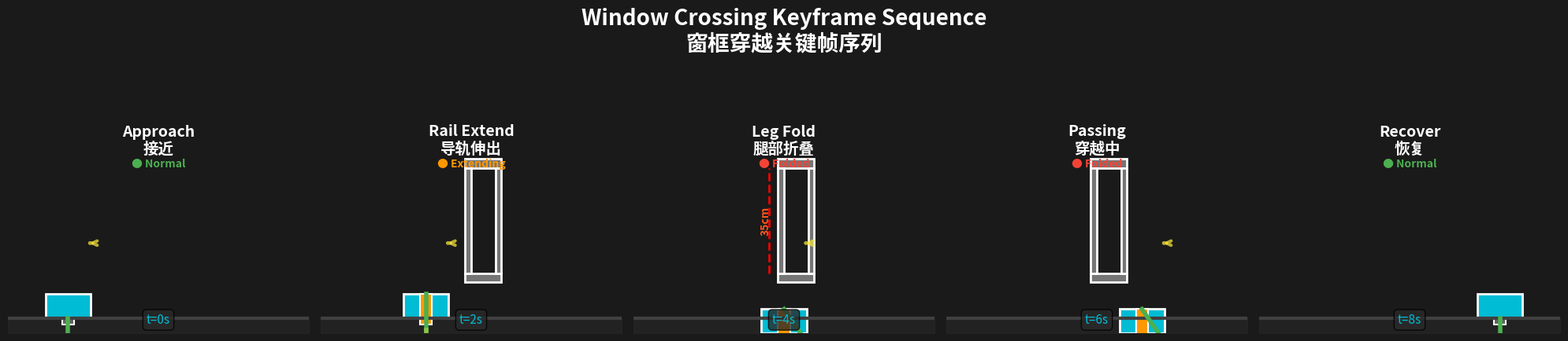

Write Python code to recreate this figure. (Note: this script raises an exception after producing the figure.)
#!/usr/bin/env python3
"""
关键帧序列生成器 - 展示穿越窗框的连续动作
Keyframe Sequence Generator - Shows continuous motion of window crossing
"""

import numpy as np
import matplotlib.pyplot as plt
from matplotlib.patches import Rectangle, Circle, FancyBboxPatch
import os

def draw_robot_pose(ax, x, y, rail_ext, leg_angle, body_height, alpha=1.0):
    """绘制机器人姿态"""
    # 身体
    body_width = 0.15
    body_height_val = 0.08
    body = Rectangle((x - body_width/2, y + body_height), 
                     body_width, body_height_val,
                     facecolor='#00bcd4', edgecolor='#ffffff', 
                     linewidth=2, alpha=alpha)
    ax.add_patch(body)
    
    # 导轨 (简化表示)
    rail_color = '#ff9800' if rail_ext > 0.01 else '#606060'
    rail = Rectangle((x - 0.02, y + body_height - 0.02), 
                    0.04, rail_ext + 0.02,
                    facecolor=rail_color, edgecolor='#ffffff',
                    linewidth=1.5, alpha=alpha)
    ax.add_patch(rail)
    
    # 腿部 (简化为两段)
    leg_x = x
    leg_y = y + body_height + rail_ext
    
    l1 = 0.12  # 大腿
    l2 = 0.12  # 小腿
    
    # 大腿
    knee_x = leg_x + l1 * np.sin(leg_angle)
    knee_y = leg_y - l1 * np.cos(leg_angle)
    ax.plot([leg_x, knee_x], [leg_y, knee_y], 
           color='#4caf50', linewidth=4, alpha=alpha)
    
    # 小腿
    foot_x = knee_x + l2 * np.sin(leg_angle * 1.5)
    foot_y = knee_y - l2 * np.cos(leg_angle * 1.5)
    ax.plot([knee_x, foot_x], [knee_y, foot_y],
           color='#8bc34a', linewidth=4, alpha=alpha)
    
    # 足端
    foot = Circle((foot_x, foot_y), 0.015, 
                 color='#ff5722', alpha=alpha)
    ax.add_patch(foot)

def plot_keyframe_sequence(output_path='../presentation_outputs/keyframe_sequence.png'):
    """生成关键帧序列图"""
    
    fig, axes = plt.subplots(1, 5, figsize=(20, 5), facecolor='#1a1a1a')
    
    # 窗框参数
    window_x = 0.5
    window_y = 0.15
    window_width = 0.08
    window_height = 0.35
    
    # 五个关键帧的参数
    keyframes = [
        {'name': 'Approach\n接近', 'x': 0.2, 'rail': 0.0, 'angle': 0.0, 'height': 0.0, 'time': 't=0s'},
        {'name': 'Rail Extend\n导轨伸出', 'x': 0.35, 'rail': 0.08, 'angle': 0.0, 'height': 0.0, 'time': 't=2s'},
        {'name': 'Leg Fold\n腿部折叠', 'x': 0.5, 'rail': 0.08, 'angle': 0.6, 'height': -0.05, 'time': 't=4s'},
        {'name': 'Passing\n穿越中', 'x': 0.65, 'rail': 0.08, 'angle': 0.6, 'height': -0.05, 'time': 't=6s'},
        {'name': 'Recover\n恢复', 'x': 0.8, 'rail': 0.0, 'angle': 0.0, 'height': 0.0, 'time': 't=8s'},
    ]
    
    for idx, (ax, kf) in enumerate(zip(axes, keyframes)):
        ax.set_facecolor('#1a1a1a')
        
        # 绘制地面
        ax.axhline(y=0, color='#404040', linewidth=3, linestyle='-')
        ax.fill_between([0, 1], 0, -0.05, color='#2a2a2a', alpha=0.5)
        
        # 绘制窗框 (只在中间三帧显示)
        if 1 <= idx <= 3:
            # 窗框上边
            ax.add_patch(Rectangle((window_x - 0.02, window_y + window_height), 
                                  window_width + 0.04, 0.03,
                                  facecolor='#757575', edgecolor='#ffffff', linewidth=2))
            # 窗框下边
            ax.add_patch(Rectangle((window_x - 0.02, window_y - 0.03), 
                                  window_width + 0.04, 0.03,
                                  facecolor='#757575', edgecolor='#ffffff', linewidth=2))
            # 窗框左边
            ax.add_patch(Rectangle((window_x - 0.02, window_y), 
                                  0.02, window_height,
                                  facecolor='#757575', edgecolor='#ffffff', linewidth=2))
            # 窗框右边
            ax.add_patch(Rectangle((window_x + window_width, window_y), 
                                  0.02, window_height,
                                  facecolor='#757575', edgecolor='#ffffff', linewidth=2))
            
            # 标注窗框高度
            if idx == 2:
                ax.plot([window_x - 0.05, window_x - 0.05], 
                       [window_y, window_y + window_height],
                       'r--', linewidth=2)
                ax.text(window_x - 0.08, window_y + window_height/2, 
                       f'{window_height*100:.0f}cm',
                       fontsize=10, color='#ff5722', weight='bold', rotation=90,
                       va='center')
        
        # 绘制机器人
        draw_robot_pose(ax, kf['x'], 0, kf['rail'], kf['angle'], kf['height'])
        
        # 添加运动轨迹箭头
        if idx < len(keyframes) - 1:
            next_kf = keyframes[idx + 1]
            ax.annotate('', xy=(next_kf['x'] - 0.08, 0.25), 
                       xytext=(kf['x'] + 0.08, 0.25),
                       arrowprops=dict(arrowstyle='->', lw=3, 
                                     color='#ffeb3b', alpha=0.7))
        
        # 标题和时间
        ax.text(0.5, 0.92, kf['name'], fontsize=14, color='#ffffff',
               weight='bold', ha='center', transform=ax.transAxes)
        ax.text(0.5, 0.05, kf['time'], fontsize=11, color='#00bcd4',
               ha='center', transform=ax.transAxes,
               bbox=dict(boxstyle='round', facecolor='#2a2a2a', alpha=0.8))
        
        # 状态指示器
        if idx == 0:
            status = '● Normal'
            color = '#4caf50'
        elif idx == 1:
            status = '● Extending'
            color = '#ff9800'
        elif idx == 2 or idx == 3:
            status = '● Folded'
            color = '#f44336'
        else:
            status = '● Normal'
            color = '#4caf50'
        
        ax.text(0.5, 0.85, status, fontsize=10, color=color,
               ha='center', transform=ax.transAxes, weight='bold')
        
        # 设置坐标轴
        ax.set_xlim(0, 1)
        ax.set_ylim(-0.05, 0.6)
        ax.set_aspect('equal')
        ax.axis('off')
    
    # 总标题
    fig.suptitle('Window Crossing Keyframe Sequence\n窗框穿越关键帧序列', 
                fontsize=20, color='#ffffff', weight='bold', y=0.98)
    
    plt.tight_layout(rect=[0, 0, 1, 0.95])
    
    # 保存图像
    os.makedirs(os.path.dirname(output_path), exist_ok=True)
    plt.savefig(output_path, dpi=300, facecolor='#1a1a1a', bbox_inches='tight')
    print(f"✅ 关键帧序列图已保存: {output_path}")
    plt.close()

if __name__ == '__main__':
    plot_keyframe_sequence()
